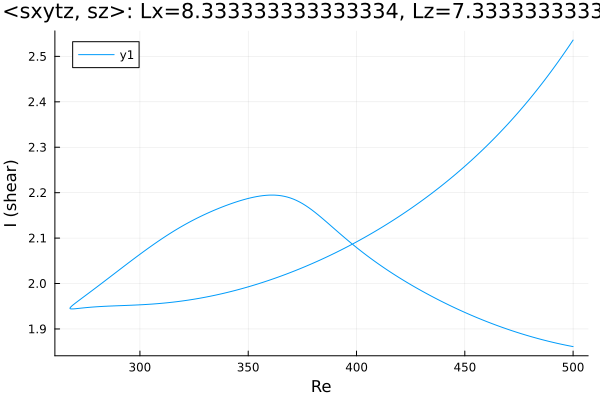

The data file committed next to this chart (first rows):
Re, shear
500.0, 2.536
499.4, 2.531
498, 2.521
496.5, 2.512
495.1, 2.502
493.7, 2.492
492.3, 2.483
490.9, 2.474
489.5, 2.464
489.1, 2.462
487.7, 2.453
486.3, 2.444
484.9, 2.436
483.5, 2.427
482, 2.419
480.6, 2.41
479.2, 2.402
477.8, 2.394
476.4, 2.386
475, 2.378
473.6, 2.37
472.1, 2.363
470.7, 2.355
469.3, 2.348
467.9, 2.341
466.5, 2.334
465.1, 2.327
463.7, 2.32
462.2, 2.313
460.8, 2.306
459.4, 2.3
458, 2.293
456.6, 2.287
455.2, 2.28
453.8, 2.274
452.3, 2.268
450.9, 2.262
449.5, 2.256
448.1, 2.25
446.7, 2.244
445.3, 2.239
443.9, 2.233
442.4, 2.227
441, 2.222
439.6, 2.217
438.2, 2.211
436.8, 2.206
435.4, 2.201
434, 2.196
432.6, 2.191
431.1, 2.186
429.7, 2.181
428.3, 2.176
426.9, 2.171
425.5, 2.166
424.1, 2.162
422.7, 2.157
421.2, 2.153
419.8, 2.148
418.4, 2.144
... 337 more rows
